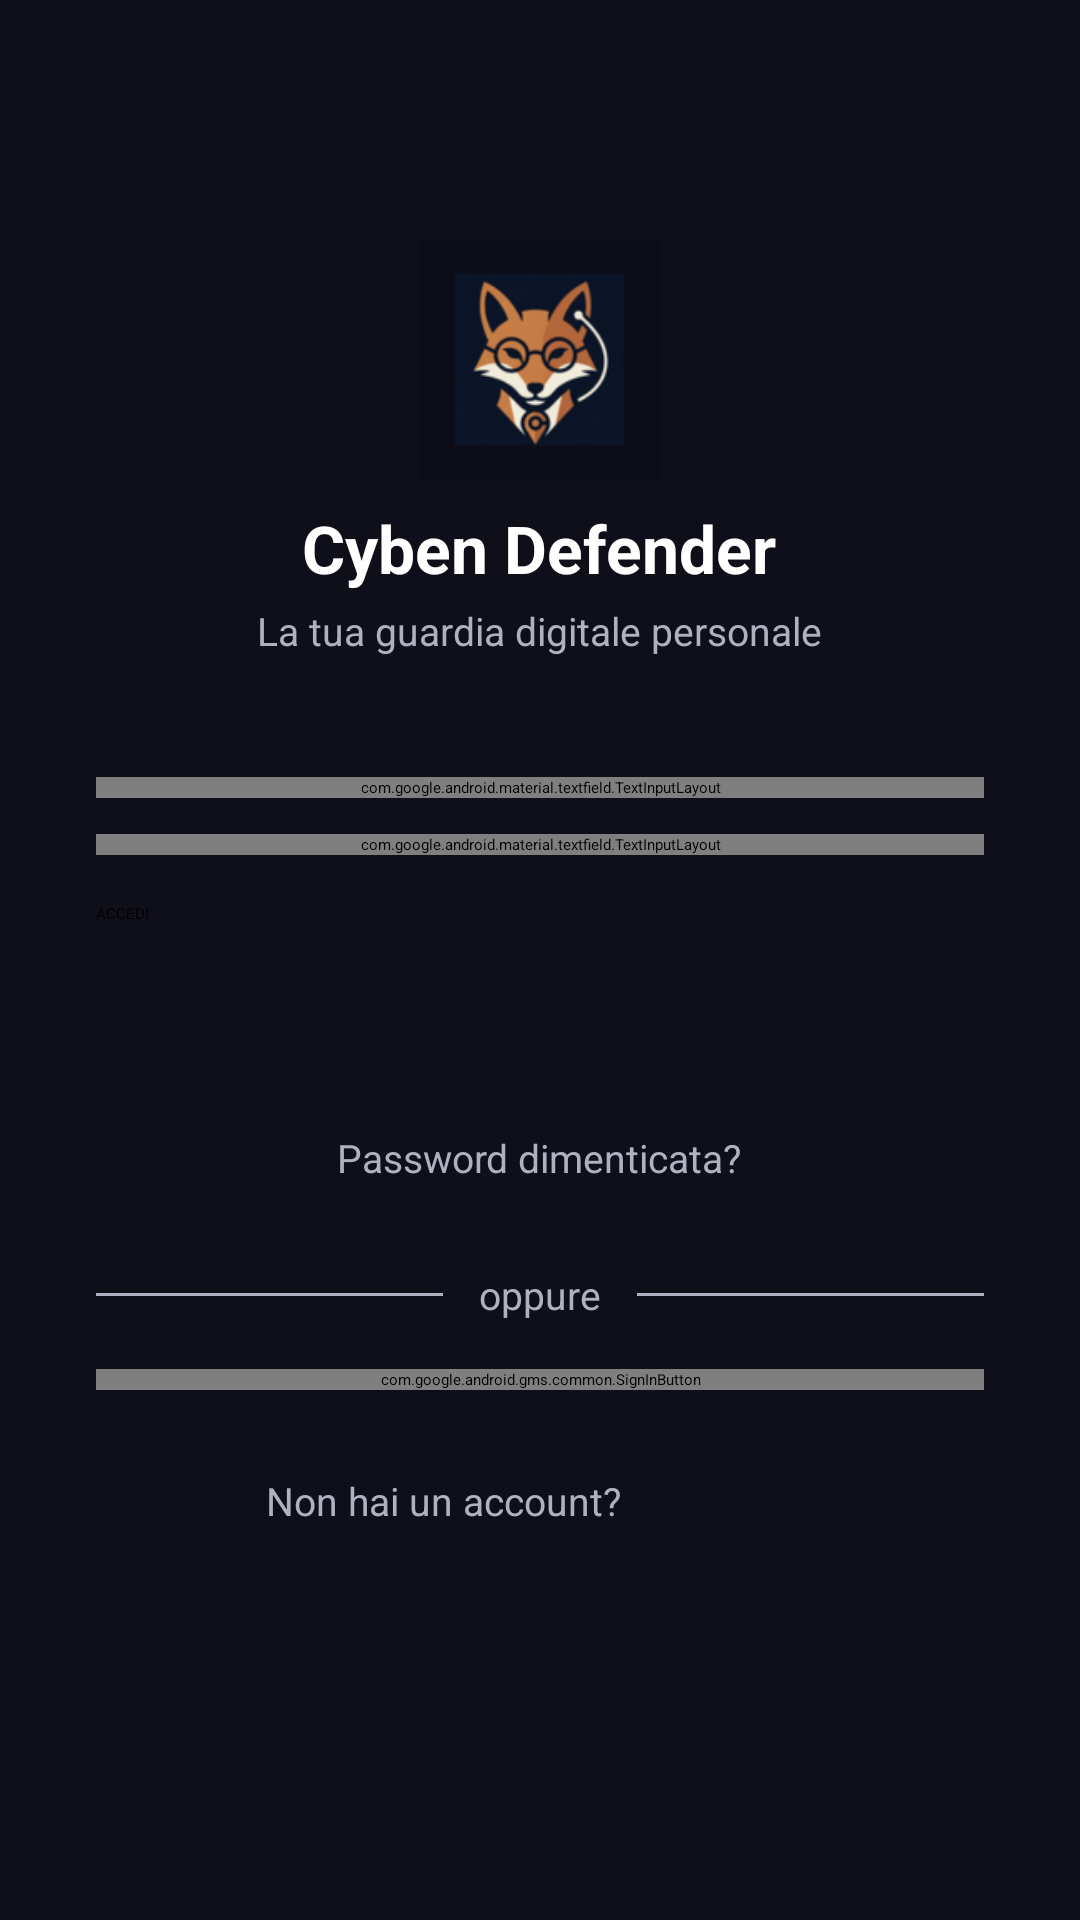

The Android layout XML behind this screen, and the referenced resources:
<!-- AndroidManifest.xml: activity theme Theme.CybenGuard.Splash -->
<!-- res/layout/activity_login.xml -->
<?xml version="1.0" encoding="utf-8"?>
<androidx.coordinatorlayout.widget.CoordinatorLayout xmlns:android="http://schemas.android.com/apk/res/android"
    xmlns:app="http://schemas.android.com/apk/res-auto"
    android:layout_width="match_parent"
    android:layout_height="match_parent"
    android:background="@color/background_dark">

    <ScrollView
        android:layout_width="match_parent"
        android:layout_height="match_parent"
        android:fillViewport="true">

        <LinearLayout
            android:layout_width="match_parent"
            android:layout_height="wrap_content"
            android:orientation="vertical"
            android:gravity="center_horizontal"
            android:padding="32dp">

            <ImageView
                android:layout_width="80dp"
                android:layout_height="80dp"
                android:layout_marginTop="48dp"
                android:layout_marginBottom="8dp"
                android:src="@mipmap/ic_launcher"
                android:contentDescription="@string/app_name" />

            <TextView
                android:layout_width="wrap_content"
                android:layout_height="wrap_content"
                android:text="@string/app_name"
                android:textSize="22sp"
                android:textStyle="bold"
                android:textColor="@color/text_primary"
                android:layout_marginBottom="4dp" />

            <TextView
                android:layout_width="wrap_content"
                android:layout_height="wrap_content"
                android:text="@string/app_subtitle"
                android:textSize="13sp"
                android:textColor="@color/text_secondary"
                android:layout_marginBottom="40dp" />

            <com.google.android.material.textfield.TextInputLayout
                android:layout_width="match_parent"
                android:layout_height="wrap_content"
                android:layout_marginBottom="12dp"
                app:boxStrokeColor="@color/accent_orange"
                style="@style/Widget.MaterialComponents.TextInputLayout.OutlinedBox">
                <com.google.android.material.textfield.TextInputEditText
                    android:id="@+id/etEmail"
                    android:layout_width="match_parent"
                    android:layout_height="wrap_content"
                    android:hint="@string/hint_email"
                    android:inputType="textEmailAddress"
                    android:textColor="@color/text_primary"
                    android:textColorHint="@color/text_secondary" />
            </com.google.android.material.textfield.TextInputLayout>

            <com.google.android.material.textfield.TextInputLayout
                android:layout_width="match_parent"
                android:layout_height="wrap_content"
                android:layout_marginBottom="8dp"
                app:boxStrokeColor="@color/accent_orange"
                app:endIconMode="password_toggle"
                style="@style/Widget.MaterialComponents.TextInputLayout.OutlinedBox">
                <com.google.android.material.textfield.TextInputEditText
                    android:id="@+id/etPassword"
                    android:layout_width="match_parent"
                    android:layout_height="wrap_content"
                    android:hint="@string/hint_password"
                    android:inputType="textPassword"
                    android:textColor="@color/text_primary"
                    android:textColorHint="@color/text_secondary" />
            </com.google.android.material.textfield.TextInputLayout>

            <Button
                android:id="@+id/btnAccedi"
                android:layout_width="match_parent"
                android:layout_height="56dp"
                android:layout_marginTop="8dp"
                android:layout_marginBottom="16dp"
                android:text="@string/btn_accedi"
                android:textAllCaps="true"
                android:backgroundTint="@color/accent_orange" />

            <ProgressBar
                android:id="@+id/progressBar"
                android:layout_width="wrap_content"
                android:layout_height="wrap_content"
                android:layout_marginBottom="8dp"
                android:visibility="gone" />

            <TextView
                android:id="@+id/tvPasswordDimenticata"
                android:layout_width="wrap_content"
                android:layout_height="wrap_content"
                android:text="@string/forgot_password"
                android:textColor="@color/text_secondary"
                android:textSize="13sp"
                android:layout_marginBottom="24dp"
                android:padding="4dp" />

            <LinearLayout
                android:layout_width="match_parent"
                android:layout_height="wrap_content"
                android:orientation="horizontal"
                android:gravity="center"
                android:layout_marginBottom="16dp">
                <View android:layout_width="0dp" android:layout_height="1dp" android:layout_weight="1" android:background="@color/text_secondary" />
                <TextView android:layout_width="wrap_content" android:layout_height="wrap_content" android:text="@string/or" android:textColor="@color/text_secondary" android:paddingStart="12dp" android:paddingEnd="12dp" android:textSize="13sp" />
                <View android:layout_width="0dp" android:layout_height="1dp" android:layout_weight="1" android:background="@color/text_secondary" />
            </LinearLayout>

            <com.google.android.gms.common.SignInButton
                android:id="@+id/btnGoogleSignIn"
                android:layout_width="match_parent"
                android:layout_height="wrap_content"
                android:layout_marginBottom="24dp" />

            <LinearLayout
                android:layout_width="wrap_content"
                android:layout_height="wrap_content"
                android:orientation="horizontal"
                android:gravity="center">
                <TextView android:layout_width="wrap_content" android:layout_height="wrap_content" android:text="@string/no_account" android:textColor="@color/text_secondary" android:textSize="13sp" />
                <TextView android:id="@+id/tvRegistrati" android:layout_width="wrap_content" android:layout_height="wrap_content" android:text="@string/register" android:textColor="@color/accent_orange" android:textSize="13sp" android:textStyle="bold" android:padding="4dp" />
            </LinearLayout>

        </LinearLayout>
    </ScrollView>
</androidx.coordinatorlayout.widget.CoordinatorLayout>
<!-- resources referenced by this layout -->
<resources>
  <color name="background_dark">#0F0F1A</color>
  <color name="text_primary">#FFFFFF</color>
  <color name="text_secondary">#B0B0C0</color>
  <!-- mipmap ic_launcher: png bitmap (mipmap-hdpi, 13622 bytes) -->
  <string name="app_name">Cyben Defender</string>
  <string name="app_subtitle">La tua guardia digitale personale</string>
  <string name="btn_accedi">ACCEDI</string>
  <string name="forgot_password">Password dimenticata?</string>
  <string name="hint_email">Email</string>
  <string name="hint_password">Password</string>
  <string name="no_account">Non hai un account? </string>
  <string name="or">oppure</string>
  <string name="register">Registrati</string>
  <style name="Theme.CybenGuard.Splash" parent="Theme.SplashScreen">
          <item name="windowSplashScreenBackground">@color/background_dark</item>
          <item name="postSplashScreenTheme">@style/Theme.CybenGuard</item>
      </style>
  <style name="Theme.CybenGuard" parent="Theme.MaterialComponents.DayNight.NoActionBar">
          <item name="colorPrimary">@color/cyben_orange</item>
          <item name="colorPrimaryVariant">@color/cyben_dark</item>
          <item name="colorOnPrimary">@color/text_primary</item>
          <item name="colorSurface">@color/cyben_surface</item>
          <item name="android:windowBackground">@color/cyben_dark</item>
          <item name="android:statusBarColor">@color/cyben_dark</item>
          <item name="android:navigationBarColor">@color/cyben_dark</item>
      </style>
  <color name="cyben_orange">#FF6B35</color>
  <color name="cyben_dark">#1A1A2E</color>
  <color name="cyben_surface">#16213E</color>
</resources>
